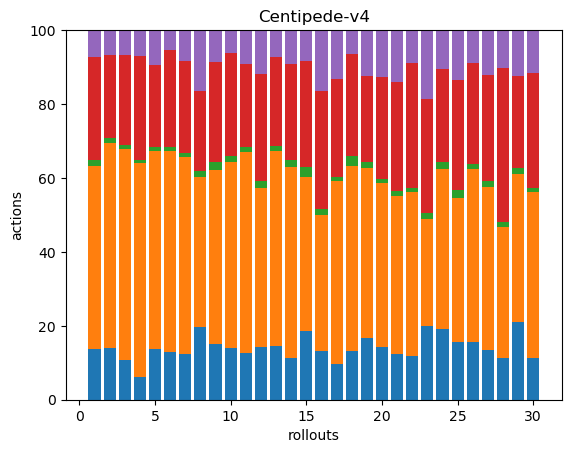

Values plotted in this chart, from the file beside it:
34, 122, 4, 69, 18, 0, 0, 0, 0, 0, 0, 0, 0, 0, 0, 0, 0, 0
49, 194, 5, 78, 24, 0, 0, 0, 0, 0, 0, 0, 0, 0, 0, 0, 0, 0
33, 177, 4, 75, 20, 1, 0, 0, 0, 0, 0, 0, 0, 0, 0, 0, 0, 0
27, 250, 3, 122, 30, 0, 0, 0, 0, 0, 0, 0, 0, 0, 0, 0, 0, 0
38, 150, 3, 62, 25, 1, 0, 0, 0, 0, 0, 0, 0, 0, 0, 0, 0, 0
36, 150, 3, 72, 15, 0, 0, 0, 0, 0, 0, 0, 0, 0, 0, 0, 0, 0
43, 186, 3, 87, 28, 1, 0, 0, 0, 0, 0, 0, 0, 0, 0, 0, 0, 0
41, 84, 3, 45, 34, 0, 0, 0, 0, 0, 0, 0, 0, 0, 0, 0, 0, 0
38, 119, 6, 68, 22, 0, 0, 0, 0, 0, 0, 0, 0, 0, 0, 0, 0, 0
34, 121, 4, 67, 15, 0, 0, 0, 0, 0, 0, 0, 0, 0, 0, 0, 0, 0
32, 138, 4, 57, 23, 0, 0, 0, 0, 0, 0, 0, 0, 0, 0, 0, 0, 0
33, 99, 4, 67, 27, 0, 0, 0, 0, 0, 0, 0, 0, 0, 0, 0, 0, 0
46, 166, 4, 76, 23, 0, 0, 0, 0, 0, 0, 0, 0, 0, 0, 0, 0, 0
33, 151, 5, 76, 27, 0, 0, 0, 0, 0, 0, 0, 0, 0, 0, 0, 0, 0
36, 81, 5, 56, 16, 0, 0, 0, 0, 0, 0, 0, 0, 0, 0, 0, 0, 0
35, 99, 4, 86, 44, 0, 0, 0, 0, 0, 0, 0, 0, 0, 0, 0, 0, 0
42, 218, 4, 117, 58, 0, 0, 0, 0, 0, 0, 0, 0, 0, 0, 0, 0, 0
41, 154, 9, 85, 20, 0, 0, 0, 0, 0, 0, 0, 0, 0, 0, 0, 0, 0
41, 112, 4, 57, 30, 0, 0, 0, 0, 0, 0, 0, 0, 0, 0, 0, 0, 0
40, 123, 3, 77, 35, 0, 0, 0, 0, 0, 0, 0, 0, 0, 0, 0, 0, 0
31, 107, 3, 74, 35, 0, 0, 0, 0, 0, 0, 0, 0, 0, 0, 0, 0, 0
33, 124, 3, 94, 25, 0, 0, 0, 0, 0, 0, 0, 0, 0, 0, 0, 0, 0
35, 51, 3, 54, 33, 0, 0, 0, 0, 0, 0, 0, 0, 0, 0, 0, 0, 0
38, 86, 4, 50, 21, 0, 0, 0, 0, 0, 0, 0, 0, 0, 0, 0, 0, 0
29, 72, 4, 55, 25, 0, 0, 0, 0, 0, 0, 0, 0, 0, 0, 0, 0, 0
32, 96, 3, 56, 18, 0, 0, 0, 0, 0, 0, 0, 0, 0, 0, 0, 0, 0
41, 133, 5, 86, 37, 0, 0, 0, 0, 0, 0, 0, 0, 0, 0, 0, 0, 0
33, 102, 4, 120, 30, 0, 0, 0, 0, 0, 0, 0, 0, 0, 0, 0, 0, 0
39, 74, 3, 46, 23, 0, 0, 0, 0, 0, 0, 0, 0, 0, 0, 0, 0, 0
48, 192, 5, 132, 49, 1, 0, 0, 0, 0, 0, 0, 0, 0, 0, 0, 0, 0
